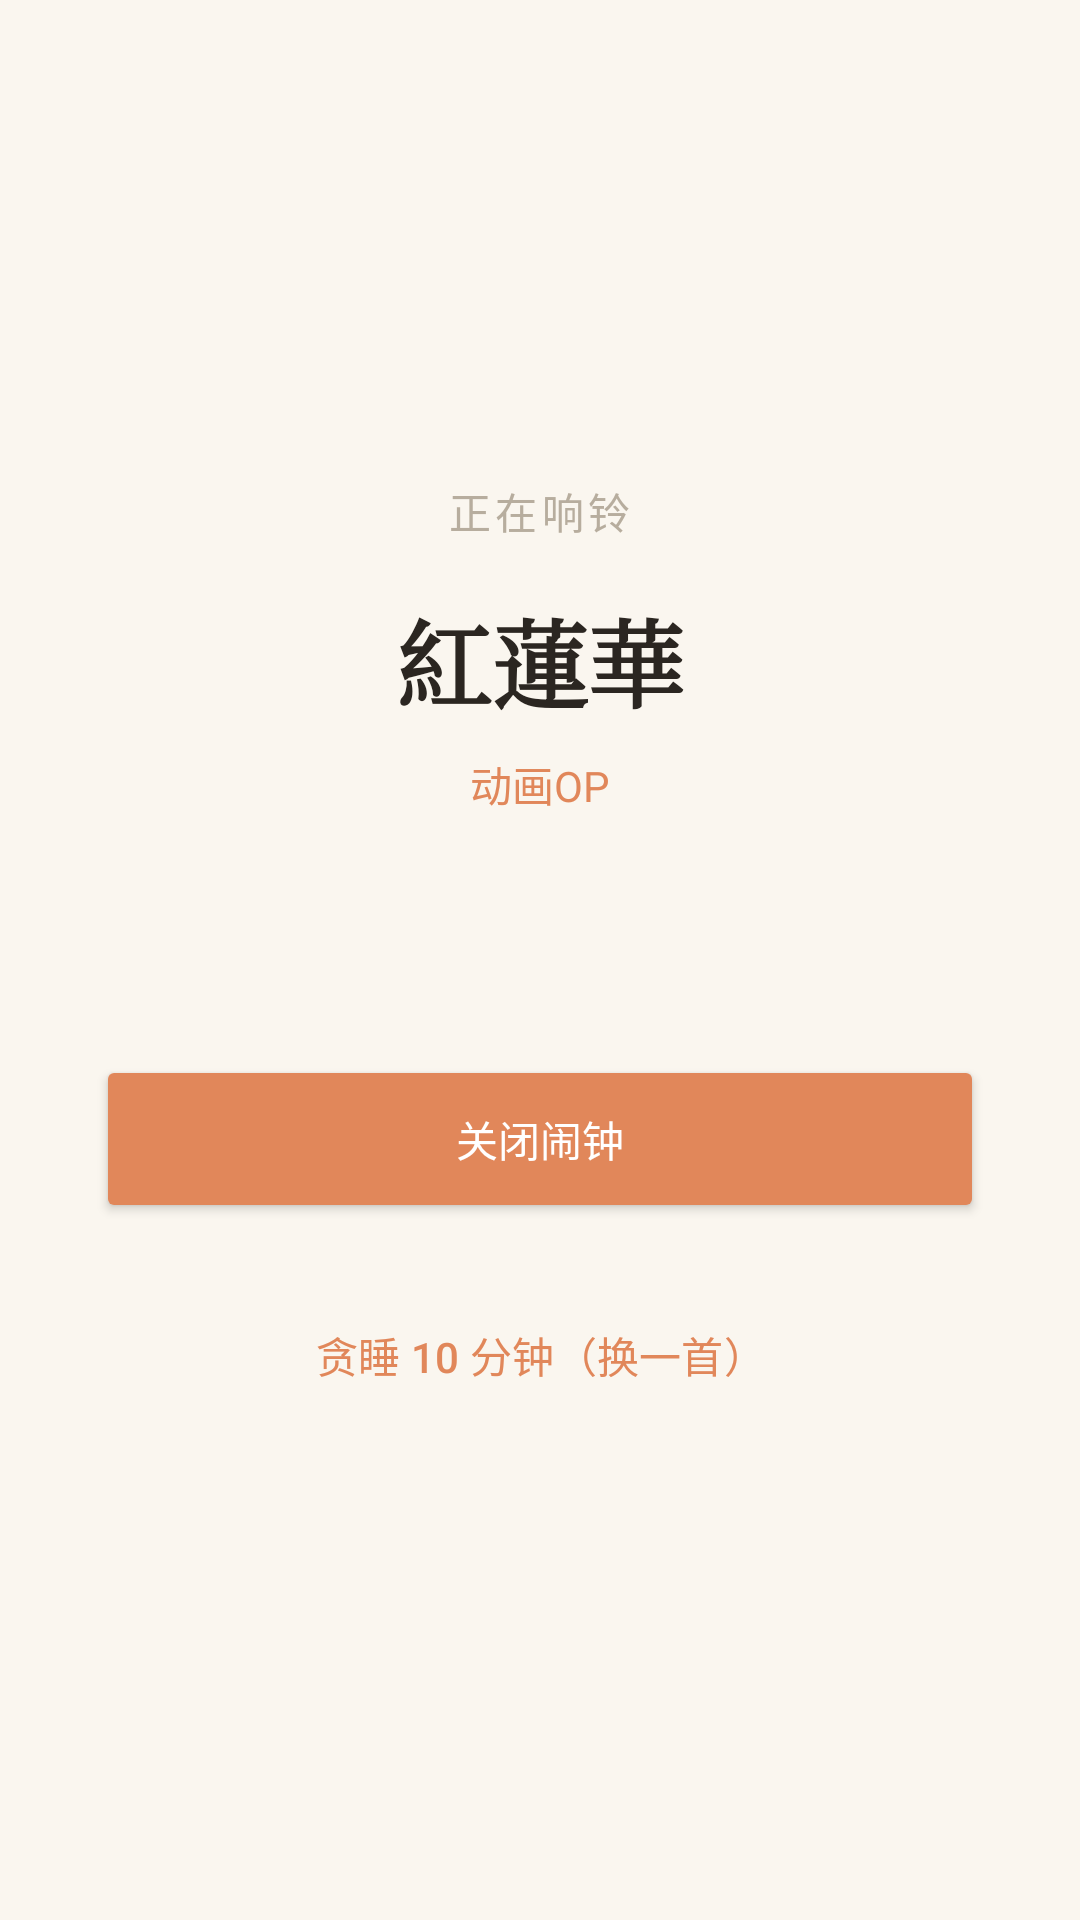

The Android layout XML behind this screen, and the referenced resources:
<!-- AndroidManifest.xml: application theme Theme.MartinMorning -->
<!-- res/layout/activity_alarm_ring.xml -->
<?xml version="1.0" encoding="utf-8"?>
<LinearLayout xmlns:android="http://schemas.android.com/apk/res/android"
    android:layout_width="match_parent"
    android:layout_height="match_parent"
    android:orientation="vertical"
    android:gravity="center"
    android:background="?attr/colorSurfaceBg"
    android:padding="32dp">

    <TextView
        android:layout_width="wrap_content"
        android:layout_height="wrap_content"
        android:text="正在响铃"
        android:textSize="14sp"
        android:textColor="?attr/colorTextMuted"
        android:letterSpacing="0.1" />

    <TextView
        android:id="@+id/tv_song_name"
        android:layout_width="wrap_content"
        android:layout_height="wrap_content"
        android:text="紅蓮華"
        android:textSize="32sp"
        android:fontFamily="serif"
        android:textStyle="bold"
        android:textColor="?attr/colorOnSurface"
        android:gravity="center"
        android:paddingTop="16dp"
        android:paddingBottom="8dp" />

    <TextView
        android:id="@+id/tv_category"
        android:layout_width="wrap_content"
        android:layout_height="wrap_content"
        android:text="动画OP"
        android:textSize="14sp"
        android:textColor="?attr/colorPrimary"
        android:paddingBottom="80dp" />

    
    <Button
        android:id="@+id/btn_dismiss"
        android:layout_width="match_parent"
        android:layout_height="56dp"
        android:text="关闭闹钟"
        android:textColor="@color/white"
        android:backgroundTint="?attr/colorPrimary"
        android:layout_marginBottom="16dp" />

    <Button
        android:id="@+id/btn_snooze"
        android:layout_width="match_parent"
        android:layout_height="56dp"
        android:text="贪睡 10 分钟（换一首）"
        android:textColor="?attr/colorPrimary"
        android:backgroundTint="?attr/colorPrimaryContainer"
        style="@style/Widget.Material3.Button.OutlinedButton" />

</LinearLayout>
<!-- resources referenced by this layout -->
<resources>
  <style name="Theme.MartinMorning" parent="Theme.Material3.Light.NoActionBar">
          <item name="colorPrimary">#E1875A</item>
          <item name="colorPrimaryDark">#C96D3F</item>
          <item name="colorPrimaryContainer">#F6DCC3</item>
          <item name="colorOnPrimary">#FFFFFF</item>
          <item name="colorOnPrimaryContainer">#8A4A22</item>
          <item name="colorSecondary">#8D7FCB</item>
          <item name="colorSecondaryContainer">#E8E2F6</item>
          <item name="colorOnSecondary">#FFFFFF</item>
          <item name="colorOnSecondaryContainer">#4E4390</item>
          <item name="colorSurface">#FFFFFF</item>
          <item name="colorOnSurface">#2B2621</item>
          <item name="colorSurfaceBg">#FAF6EF</item>
          <item name="colorSurfaceVariant">#ECE4D6</item>
          <item name="colorTextSecondary">#95897A</item>
          <item name="colorTextMuted">#B7AD9E</item>
          <item name="colorError">#C15B3F</item>
          <item name="android:colorBackground">#FAF6EF</item>
          <item name="android:statusBarColor">@android:color/transparent</item>
          <item name="android:navigationBarColor">#FFFFFF</item>
      </style>
  <!-- not gathered from this repository: default colours our renderer supplied (Android Studio template values) -->
  <color name="white">#FFFFFFFF</color>
</resources>
